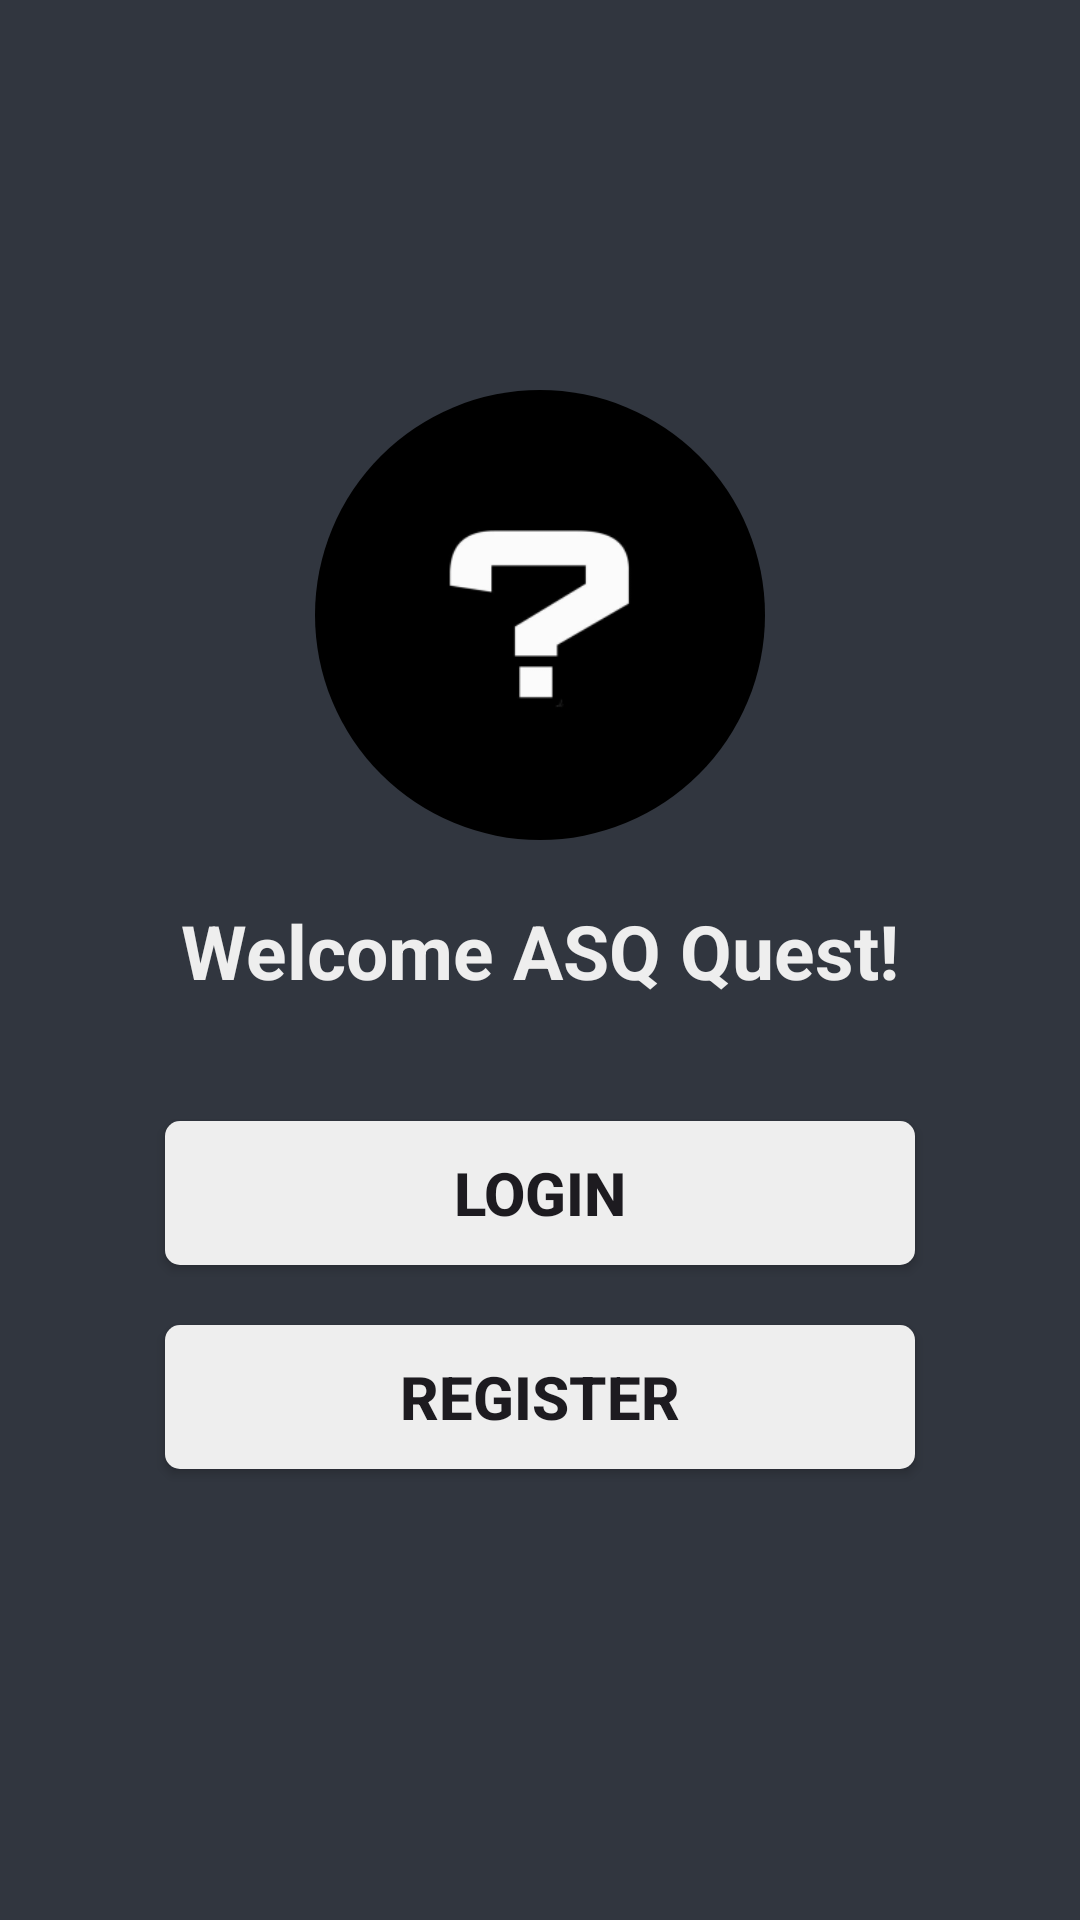

Reconstruct the res/layout file that produces this screen, plus the resources it refers to.
<!-- AndroidManifest.xml: application theme Theme.ASKQuest -->
<!-- res/layout/activity_main.xml -->
<?xml version="1.0" encoding="utf-8"?>
<androidx.constraintlayout.widget.ConstraintLayout xmlns:android="http://schemas.android.com/apk/res/android"
    xmlns:app="http://schemas.android.com/apk/res-auto"
    xmlns:tools="http://schemas.android.com/tools"
    android:layout_width="match_parent"
    android:layout_height="match_parent"
    tools:context=".MainActivity"
    android:background="@color/colorPrimaryDark">


    <TextView
        android:id="@+id/welcome"
        android:layout_width="wrap_content"
        android:layout_height="wrap_content"
        android:text="Welcome ASQ Quest!"
        android:textColor="@color/colorExtra"
        app:layout_constraintTop_toBottomOf="@id/logo"
        app:layout_constraintStart_toStartOf="@id/logo"
        app:layout_constraintEnd_toEndOf="@id/logo"
        android:textSize="25dp"
        android:textStyle="bold"
        android:layout_marginTop="20dp"
        />

    <ImageView
        android:id="@+id/logo"
        android:layout_width="150dp"
        android:layout_height="150dp"
        app:srcCompat="@mipmap/ic_launcher_foreground"
        app:layout_constraintTop_toTopOf="parent"
        app:layout_constraintStart_toStartOf="parent"
        app:layout_constraintEnd_toEndOf="parent"
        android:layout_marginTop="130dp"
        android:scaleType="centerCrop"
        android:background="@drawable/rounded_corners"
        />

    <Button
        android:id="@+id/loginButton"
        android:layout_width="250dp"
        android:layout_height="wrap_content"
        android:text="Login"
        android:textStyle="bold"
        android:textSize="20dp"
        android:background="@drawable/rounded_button"
        app:layout_constraintStart_toStartOf="@id/logo"
        app:layout_constraintEnd_toEndOf="@id/logo"
        app:layout_constraintTop_toBottomOf="@id/welcome"
        android:layout_marginTop="40dp"/> 

    <Button
        android:id="@+id/registerButton"
        android:layout_width="250dp"
        android:layout_height="wrap_content"
        android:text="Register"
        android:textStyle="bold"
        android:textSize="20dp"
        android:background="@drawable/rounded_button"
        app:layout_constraintStart_toStartOf="@id/logo"
        app:layout_constraintEnd_toEndOf="@id/logo"
        app:layout_constraintTop_toBottomOf="@id/loginButton"
        android:layout_marginTop="20dp"/> 


</androidx.constraintlayout.widget.ConstraintLayout>
<!-- resources referenced by this layout -->
<resources>
  <color name="colorExtra">#EEEEEE</color>
  <color name="colorPrimaryDark">#31363F</color>
  <!-- drawable rounded_button (drawable) -->
  <?xml version="1.0" encoding="utf-8"?>
  <shape xmlns:android="http://schemas.android.com/apk/res/android"
      android:shape="rectangle">
      <solid android:color="@color/colorExtra" /> 
      <corners android:radius="5dp" /> 
  </shape>
  <!-- drawable rounded_corners (drawable) -->
  <?xml version="1.0" encoding="utf-8"?>
  <shape xmlns:android="http://schemas.android.com/apk/res/android"
      android:shape="rectangle">
      <corners android:radius="100dp" /> 
      <solid android:color="@android:color/black" /> 
  </shape>
  <!-- mipmap ic_launcher_foreground: webp bitmap (mipmap-hdpi, 890 bytes) -->
  <style name="Theme.ASKQuest" parent="Base.Theme.ASKQuest" />
  <style name="Base.Theme.ASKQuest" parent="Theme.Material3.DayNight.NoActionBar">
          
          <item name="colorPrimary">@color/colorPrimary</item>
          <item name="colorPrimaryDark">@color/colorPrimaryDark</item>
          <item name="colorAccent">@color/colorAccent</item>
          
      </style>
  <color name="colorPrimary">#222831</color>
  <color name="colorAccent">#76ABAE</color>
</resources>
